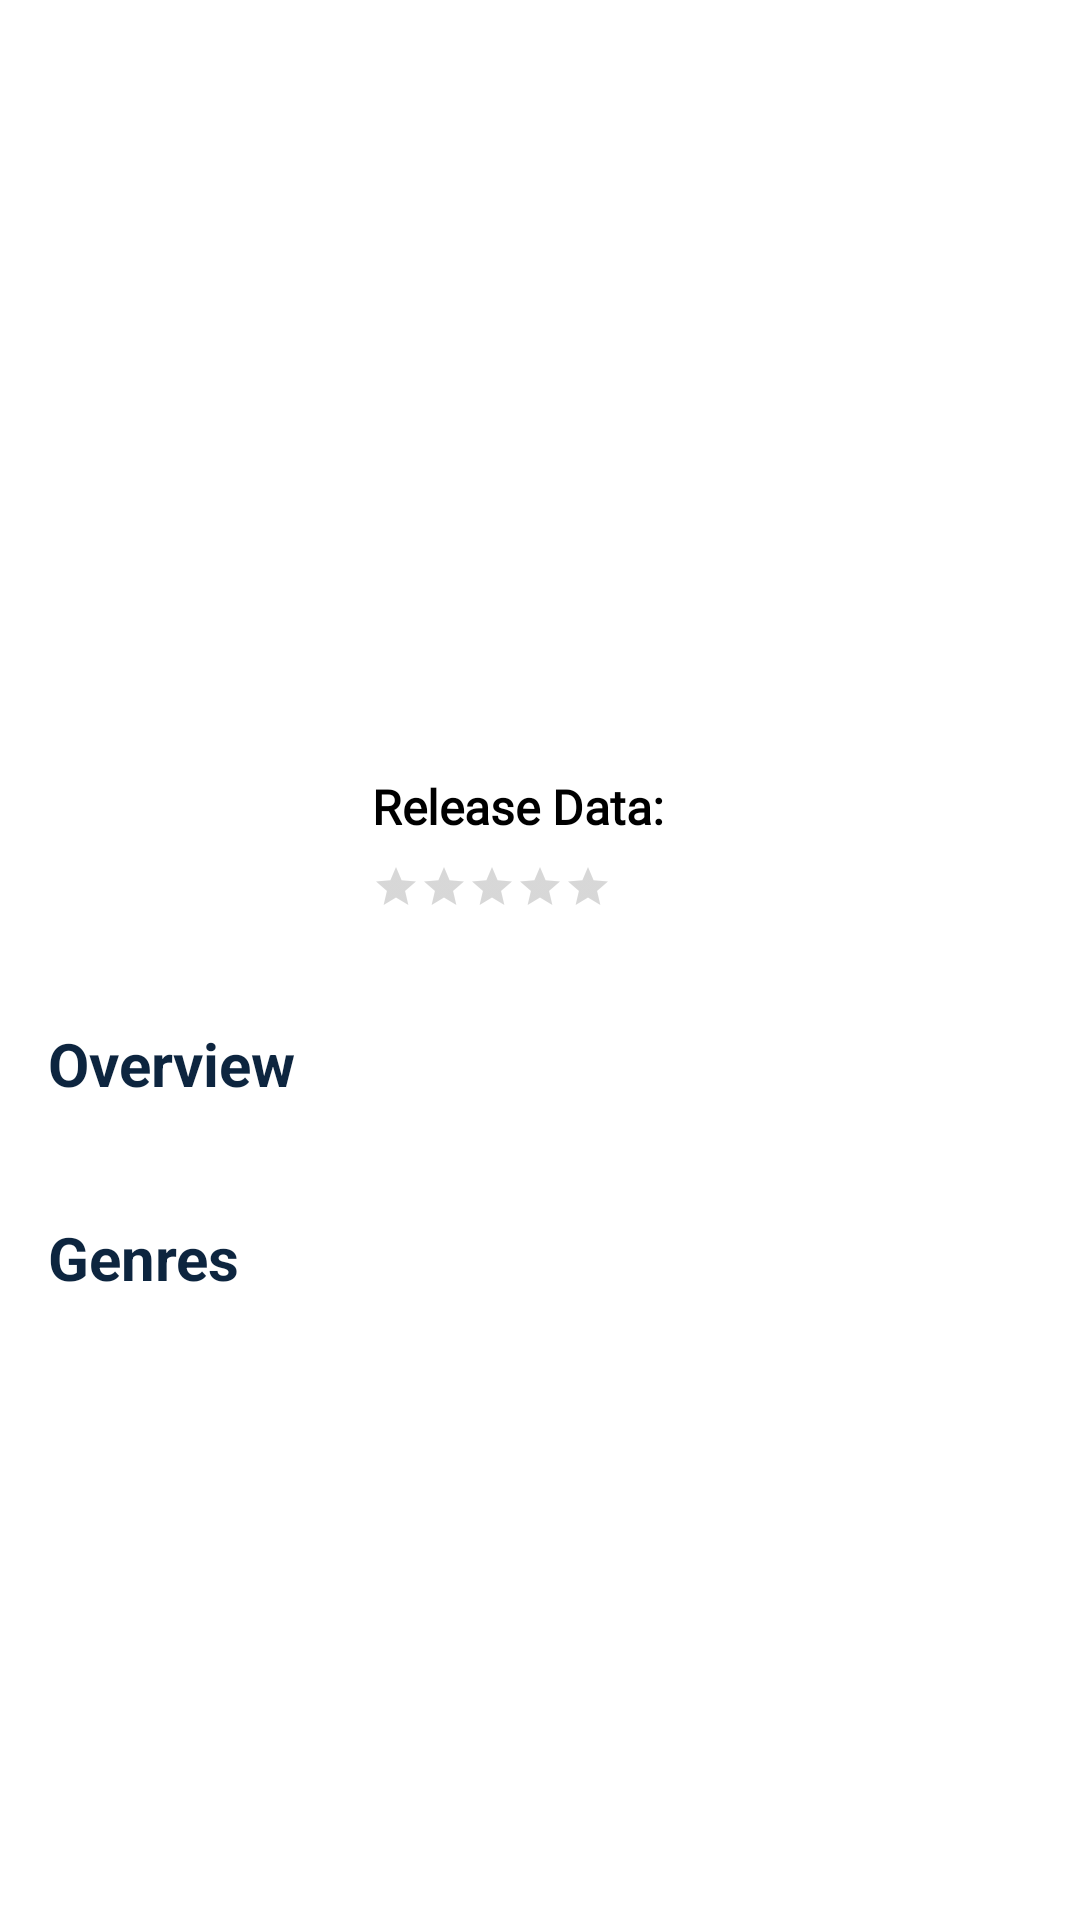

Layout XML and referenced resources for this Android screen:
<!-- AndroidManifest.xml: application theme Theme.MovieBaz -->
<!-- res/layout/fragment_movie_details.xml -->
<?xml version="1.0" encoding="utf-8"?>
<ScrollView xmlns:android="http://schemas.android.com/apk/res/android"
    xmlns:app="http://schemas.android.com/apk/res-auto"
    xmlns:tools="http://schemas.android.com/tools"
    android:layout_width="match_parent"
    android:layout_height="match_parent">

    <androidx.constraintlayout.widget.ConstraintLayout
        android:layout_width="match_parent"
        android:layout_height="wrap_content"
        android:paddingBottom="50dp"
        tools:context=".view.detail.MovieDetailsFragment">

        <ImageView
            android:id="@+id/imageViewBackGround"
            android:layout_width="match_parent"
            android:layout_height="250dp"
            android:scaleType="centerCrop"
            app:layout_constraintEnd_toEndOf="parent"
            app:layout_constraintStart_toStartOf="parent"
            app:layout_constraintTop_toTopOf="parent"
            tools:src="@color/light_blue"

            />

        <ImageView
            android:id="@+id/imageViewSmallImage"
            android:layout_width="100dp"
            android:layout_height="150dp"
            android:layout_marginStart="16dp"
            android:scaleType="centerCrop"
            app:layout_constraintBottom_toBottomOf="@id/imageViewBackGround"
            app:layout_constraintStart_toStartOf="@id/imageViewBackGround"
            app:layout_constraintTop_toBottomOf="@id/imageViewBackGround"
            tools:src="@color/dark_blue" />

        <TextView
            android:id="@+id/tvMovieTitle"
            style="@style/TextAppearance.AppCompat.Title.Inverse"
            android:layout_width="0dp"
            android:layout_height="0dp"
            android:ellipsize="end"
            android:gravity="center_vertical"
            android:lineSpacingMultiplier=".85"
            android:lines="2"
            android:paddingStart="8dp"
            android:paddingEnd="8dp"
            android:textSize="32sp"
            app:layout_constraintBottom_toBottomOf="@id/imageViewBackGround"
            app:layout_constraintEnd_toEndOf="parent"
            app:layout_constraintStart_toEndOf="@id/imageViewSmallImage"
            app:layout_constraintTop_toTopOf="@+id/imageViewSmallImage"
            tools:text="Avengers: Endgame" />

        <TextView
            android:id="@+id/textViewReleaseData"
            style="@style/textStyle_subText"
            android:layout_width="wrap_content"
            android:layout_height="wrap_content"
            android:layout_marginStart="8dp"
            app:layout_constraintBottom_toBottomOf="@+id/textView"
            app:layout_constraintEnd_toEndOf="parent"
            app:layout_constraintHorizontal_bias="0.0"
            app:layout_constraintStart_toEndOf="@+id/textView"
            app:layout_constraintTop_toTopOf="@+id/textView"
            tools:text="2019/10/12" />

        <TextView
            android:id="@+id/textView"
            style="@style/textStyle_subText"
            android:layout_width="wrap_content"
            android:layout_height="wrap_content"
            android:layout_marginStart="8dp"
            android:layout_marginTop="8dp"
            android:text="@string/release_date"
            app:layout_constraintBottom_toBottomOf="@+id/imageViewSmallImage"
            app:layout_constraintStart_toEndOf="@+id/imageViewSmallImage"
            app:layout_constraintTop_toBottomOf="@+id/imageViewBackGround"
            app:layout_constraintVertical_bias="0.0" />


        <RatingBar
            android:id="@+id/ratingBar"
            style="?android:attr/ratingBarStyleSmall"
            android:layout_width="wrap_content"
            android:layout_height="wrap_content"
            android:layout_marginStart="8dp"
            android:layout_marginTop="8dp"
            app:layout_constraintBottom_toBottomOf="@+id/imageViewSmallImage"
            app:layout_constraintEnd_toEndOf="parent"
            app:layout_constraintHorizontal_bias="0.0"
            app:layout_constraintStart_toEndOf="@+id/imageViewSmallImage"
            app:layout_constraintTop_toBottomOf="@+id/textView"
            app:layout_constraintVertical_bias="0.0" />

        <TextView
            android:id="@+id/textViewRating"
            android:layout_width="wrap_content"
            android:layout_height="wrap_content"
            android:layout_marginStart="4dp"
            android:textColor="@android:color/white"
            android:textSize="12sp"
            app:layout_constraintBottom_toBottomOf="@+id/ratingBar"
            app:layout_constraintStart_toEndOf="@+id/ratingBar"
            app:layout_constraintTop_toTopOf="@+id/ratingBar"
            tools:text="4.5" />

        <TextView
            android:id="@+id/textView2"
            android:layout_width="wrap_content"
            android:layout_height="wrap_content"
            android:layout_marginTop="16dp"
            android:text="@string/overview"
            android:textColor="@color/dark_blue"
            android:textSize="20sp"
            android:textStyle="bold"
            app:layout_constraintEnd_toEndOf="@+id/imageViewSmallImage"
            app:layout_constraintHorizontal_bias="0.0"
            app:layout_constraintStart_toStartOf="@+id/imageViewSmallImage"
            app:layout_constraintTop_toBottomOf="@+id/imageViewSmallImage" />

        <TextView
            android:id="@+id/textViewLongDescription"
            style="@style/textStyle_subText"
            android:layout_width="0dp"
            android:layout_height="wrap_content"
            android:layout_marginStart="32dp"
            android:layout_marginTop="8dp"
            android:layout_marginEnd="32dp"
            android:lineSpacingMultiplier="1.5"
            app:layout_constraintBottom_toBottomOf="parent"
            app:layout_constraintEnd_toEndOf="parent"
            app:layout_constraintHorizontal_bias="0.0"
            app:layout_constraintStart_toStartOf="parent"
            app:layout_constraintTop_toBottomOf="@+id/textView2"
            app:layout_constraintVertical_bias="0.0"
            tools:text="salam" />


        <TextView
            android:id="@+id/textView3"
            android:layout_width="wrap_content"
            android:layout_height="wrap_content"
            android:layout_marginTop="8dp"
            android:text="@string/captal_genres"
            android:textColor="@color/dark_blue"
            android:textSize="20sp"
            android:textStyle="bold"
            app:layout_constraintEnd_toEndOf="@+id/textView2"
            app:layout_constraintHorizontal_bias="0.0"
            app:layout_constraintStart_toStartOf="@+id/textView2"
            app:layout_constraintTop_toBottomOf="@+id/textViewLongDescription" />


        <TextView
            android:id="@+id/textViewGenres"
            style="@style/textStyle_subText"
            android:layout_width="0dp"
            android:layout_height="wrap_content"
            android:layout_marginStart="32dp"
            android:layout_marginTop="8dp"
            android:layout_marginEnd="32dp"
            android:lineSpacingMultiplier="1.5"
            app:layout_constraintEnd_toEndOf="parent"
            app:layout_constraintStart_toStartOf="parent"
            app:layout_constraintTop_toBottomOf="@id/textView3"
            tools:text="salam" />
    </androidx.constraintlayout.widget.ConstraintLayout>


</ScrollView>
<!-- resources referenced by this layout -->
<resources>
  <color name="dark_blue">#0d253f</color>
  <color name="light_blue">#01b4e4</color>
  <string name="captal_genres">Genres</string>
  <string name="overview">Overview</string>
  <string name="release_date">Release Data:</string>
  <style name="textStyle_subText">
          <item name="android:fontFamily">@font/roboto</item>
          <item name="android:textStyle">bold</item>
          <item name="android:textColor">@color/black</item>
          <item name="android:textSize">16sp</item>
      </style>
  <style name="Theme.MovieBaz" parent="Theme.MaterialComponents.DayNight.DarkActionBar">
          
          <item name="colorPrimary">@color/dark_blue</item>
          <item name="colorPrimaryVariant">@color/purple_700</item>
          <item name="colorOnPrimary">@color/white</item>
          
          <item name="colorSecondary">@color/light_blue</item>
          <item name="colorSecondaryVariant">@color/teal_700</item>
          <item name="colorOnSecondary">@color/black</item>
          
          <item name="android:statusBarColor" tools:targetApi="l">@color/dark_blue</item>
          
      </style>
  <color name="black">#FF000000</color>
  <color name="purple_700">#FF3700B3</color>
  <color name="white">#FFFFFFFF</color>
  <color name="teal_700">#FF018786</color>
</resources>
